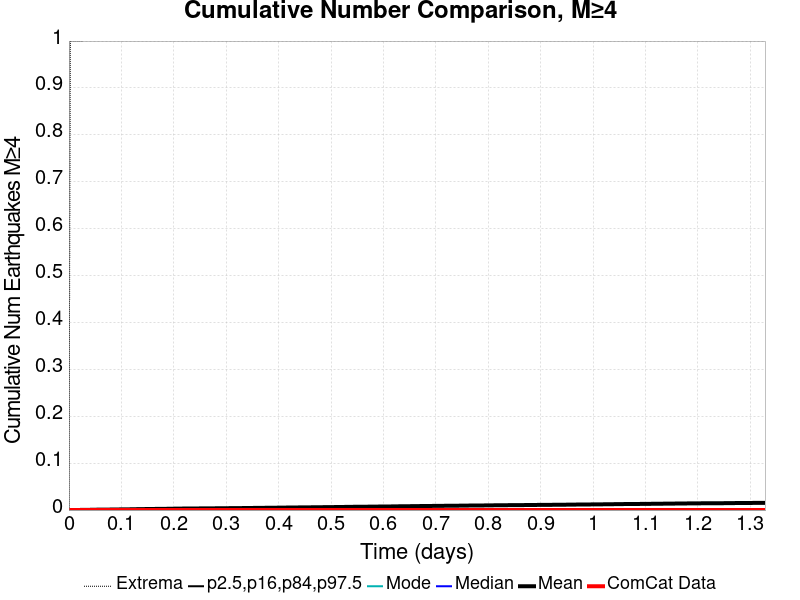

Source data for this figure (header and first rows):
Time (days), ComCat Data, Simulation Mean, Simulation Median, Simulation Mode, Simulation Minimum, Simulation Maximum, 2.5 %-ile, 16 %-ile, 84 %-ile, 97.5 %-ile
0.0, 0.0, 0.0, 0.0, 0.0, 0.0, 0.0, 0.0, 0.0, 0.0, 0.0
0.002661, 0.0, 2.0E-5, 0.0, 0.0, 0.0, 1.0, 0.0, 0.0, 0.0, 0.0
0.005322, 0.0, 6.0E-5, 0.0, 0.0, 0.0, 1.0, 0.0, 0.0, 0.0, 0.0
0.007983, 0.0, 1.1E-4, 0.0, 0.0, 0.0, 1.0, 0.0, 0.0, 0.0, 0.0
0.01064, 0.0, 1.4E-4, 0.0, 0.0, 0.0, 1.0, 0.0, 0.0, 0.0, 0.0
0.01331, 0.0, 1.8E-4, 0.0, 0.0, 0.0, 1.0, 0.0, 0.0, 0.0, 0.0
0.01597, 0.0, 1.9E-4, 0.0, 0.0, 0.0, 1.0, 0.0, 0.0, 0.0, 0.0
0.01863, 0.0, 2.3E-4, 0.0, 0.0, 0.0, 1.0, 0.0, 0.0, 0.0, 0.0
0.02129, 0.0, 2.7E-4, 0.0, 0.0, 0.0, 1.0, 0.0, 0.0, 0.0, 0.0
0.02395, 0.0, 3.0E-4, 0.0, 0.0, 0.0, 1.0, 0.0, 0.0, 0.0, 0.0
0.02661, 0.0, 3.4E-4, 0.0, 0.0, 0.0, 1.0, 0.0, 0.0, 0.0, 0.0
0.02927, 0.0, 3.8E-4, 0.0, 0.0, 0.0, 2.0, 0.0, 0.0, 0.0, 0.0
0.03193, 0.0, 4.4E-4, 0.0, 0.0, 0.0, 2.0, 0.0, 0.0, 0.0, 0.0
0.03459, 0.0, 4.6E-4, 0.0, 0.0, 0.0, 2.0, 0.0, 0.0, 0.0, 0.0
0.03726, 0.0, 4.9E-4, 0.0, 0.0, 0.0, 2.0, 0.0, 0.0, 0.0, 0.0
0.03992, 0.0, 5.3E-4, 0.0, 0.0, 0.0, 2.0, 0.0, 0.0, 0.0, 0.0
0.04258, 0.0, 5.6E-4, 0.0, 0.0, 0.0, 2.0, 0.0, 0.0, 0.0, 0.0
0.04524, 0.0, 6.2E-4, 0.0, 0.0, 0.0, 2.0, 0.0, 0.0, 0.0, 0.0
0.0479, 0.0, 7.4E-4, 0.0, 0.0, 0.0, 2.0, 0.0, 0.0, 0.0, 0.0
0.05056, 0.0, 7.7E-4, 0.0, 0.0, 0.0, 2.0, 0.0, 0.0, 0.0, 0.0
0.05322, 0.0, 8.1E-4, 0.0, 0.0, 0.0, 2.0, 0.0, 0.0, 0.0, 0.0
0.05588, 0.0, 8.3E-4, 0.0, 0.0, 0.0, 2.0, 0.0, 0.0, 0.0, 0.0
0.05855, 0.0, 8.5E-4, 0.0, 0.0, 0.0, 2.0, 0.0, 0.0, 0.0, 0.0
0.06121, 0.0, 8.9E-4, 0.0, 0.0, 0.0, 3.0, 0.0, 0.0, 0.0, 0.0
0.06387, 0.0, 8.9E-4, 0.0, 0.0, 0.0, 3.0, 0.0, 0.0, 0.0, 0.0
0.06653, 0.0, 9.3E-4, 0.0, 0.0, 0.0, 3.0, 0.0, 0.0, 0.0, 0.0
0.06919, 0.0, 9.8E-4, 0.0, 0.0, 0.0, 3.0, 0.0, 0.0, 0.0, 0.0
0.07185, 0.0, 9.9E-4, 0.0, 0.0, 0.0, 3.0, 0.0, 0.0, 0.0, 0.0
0.07451, 0.0, 0.00102, 0.0, 0.0, 0.0, 3.0, 0.0, 0.0, 0.0, 0.0
0.07717, 0.0, 0.00106, 0.0, 0.0, 0.0, 3.0, 0.0, 0.0, 0.0, 0.0
0.07983, 0.0, 0.00108, 0.0, 0.0, 0.0, 3.0, 0.0, 0.0, 0.0, 0.0
0.0825, 0.0, 0.00112, 0.0, 0.0, 0.0, 3.0, 0.0, 0.0, 0.0, 0.0
0.08516, 0.0, 0.00117, 0.0, 0.0, 0.0, 3.0, 0.0, 0.0, 0.0, 0.0
0.08782, 0.0, 0.00122, 0.0, 0.0, 0.0, 3.0, 0.0, 0.0, 0.0, 0.0
0.09048, 0.0, 0.00125, 0.0, 0.0, 0.0, 3.0, 0.0, 0.0, 0.0, 0.0
0.09314, 0.0, 0.00129, 0.0, 0.0, 0.0, 3.0, 0.0, 0.0, 0.0, 0.0
0.0958, 0.0, 0.00133, 0.0, 0.0, 0.0, 3.0, 0.0, 0.0, 0.0, 0.0
0.09846, 0.0, 0.00137, 0.0, 0.0, 0.0, 3.0, 0.0, 0.0, 0.0, 0.0
0.1011, 0.0, 0.00141, 0.0, 0.0, 0.0, 3.0, 0.0, 0.0, 0.0, 0.0
0.1038, 0.0, 0.00142, 0.0, 0.0, 0.0, 3.0, 0.0, 0.0, 0.0, 0.0
0.1064, 0.0, 0.00146, 0.0, 0.0, 0.0, 3.0, 0.0, 0.0, 0.0, 0.0
0.1091, 0.0, 0.00148, 0.0, 0.0, 0.0, 3.0, 0.0, 0.0, 0.0, 0.0
0.1118, 0.0, 0.00151, 0.0, 0.0, 0.0, 3.0, 0.0, 0.0, 0.0, 0.0
0.1144, 0.0, 0.00157, 0.0, 0.0, 0.0, 3.0, 0.0, 0.0, 0.0, 0.0
0.1171, 0.0, 0.00162, 0.0, 0.0, 0.0, 3.0, 0.0, 0.0, 0.0, 0.0
0.1198, 0.0, 0.00168, 0.0, 0.0, 0.0, 3.0, 0.0, 0.0, 0.0, 0.0
0.1224, 0.0, 0.00173, 0.0, 0.0, 0.0, 3.0, 0.0, 0.0, 0.0, 0.0
0.1251, 0.0, 0.00178, 0.0, 0.0, 0.0, 3.0, 0.0, 0.0, 0.0, 0.0
0.1277, 0.0, 0.00183, 0.0, 0.0, 0.0, 3.0, 0.0, 0.0, 0.0, 0.0
0.1304, 0.0, 0.00192, 0.0, 0.0, 0.0, 3.0, 0.0, 0.0, 0.0, 0.0
0.1331, 0.0, 0.00197, 0.0, 0.0, 0.0, 3.0, 0.0, 0.0, 0.0, 0.0
0.1357, 0.0, 0.002, 0.0, 0.0, 0.0, 3.0, 0.0, 0.0, 0.0, 0.0
0.1384, 0.0, 0.00201, 0.0, 0.0, 0.0, 3.0, 0.0, 0.0, 0.0, 0.0
0.141, 0.0, 0.00208, 0.0, 0.0, 0.0, 3.0, 0.0, 0.0, 0.0, 0.0
0.1437, 0.0, 0.00211, 0.0, 0.0, 0.0, 3.0, 0.0, 0.0, 0.0, 0.0
0.1464, 0.0, 0.00217, 0.0, 0.0, 0.0, 3.0, 0.0, 0.0, 0.0, 0.0
0.149, 0.0, 0.00219, 0.0, 0.0, 0.0, 3.0, 0.0, 0.0, 0.0, 0.0
0.1517, 0.0, 0.00225, 0.0, 0.0, 0.0, 3.0, 0.0, 0.0, 0.0, 0.0
0.1543, 0.0, 0.00231, 0.0, 0.0, 0.0, 3.0, 0.0, 0.0, 0.0, 0.0
0.157, 0.0, 0.00233, 0.0, 0.0, 0.0, 3.0, 0.0, 0.0, 0.0, 0.0
... 440 more rows
